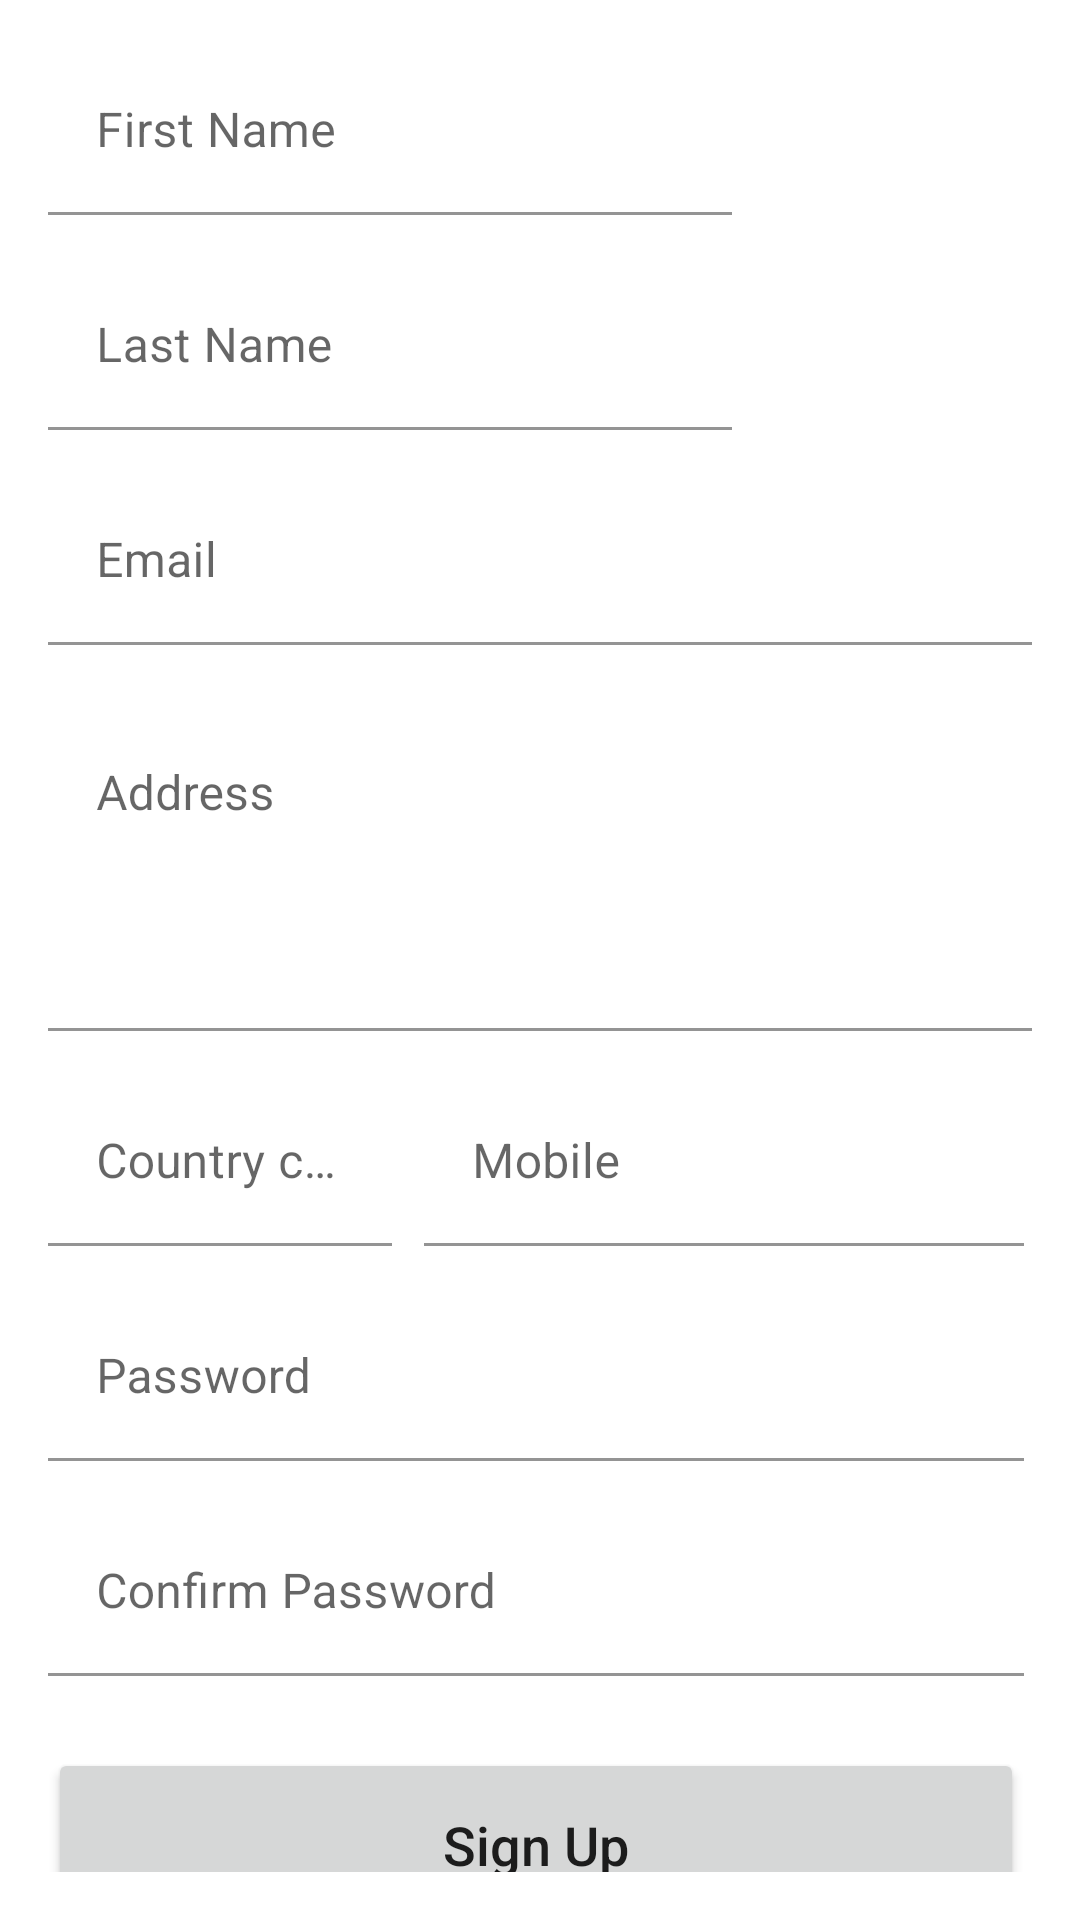

This screen was rendered from an Android layout file. Write that file and the resources it references.
<!-- AndroidManifest.xml: application theme Theme.03aug -->
<!-- res/layout/activity_fifth.xml -->
<?xml version="1.0" encoding="utf-8"?>
<androidx.constraintlayout.widget.ConstraintLayout xmlns:android="http://schemas.android.com/apk/res/android"
    xmlns:app="http://schemas.android.com/apk/res-auto"
    xmlns:tools="http://schemas.android.com/tools"
    android:layout_width="match_parent"
    android:layout_height="match_parent"
    android:padding="16dp"
    tools:context=".fifth">

    <com.google.android.material.textfield.TextInputLayout
        android:id="@+id/firstName"
        app:boxBackgroundColor="#ffffff"
        android:layout_width="0dp"
        android:layout_height="wrap_content"
        android:layout_marginEnd="100dp"
        android:hint="@string/first_name"
        app:layout_constraintEnd_toEndOf="parent"
        app:layout_constraintStart_toStartOf="parent"
        app:layout_constraintTop_toTopOf="parent"
     >

        <com.google.android.material.textfield.TextInputEditText
            android:id="@+id/fName"
            android:layout_width="match_parent"
            android:layout_height="wrap_content"
            android:inputType="text">

        </com.google.android.material.textfield.TextInputEditText>

    </com.google.android.material.textfield.TextInputLayout>
    <com.google.android.material.textfield.TextInputLayout
        android:id="@+id/lastName"
        android:layout_width="0dp"
        android:layout_height="wrap_content"
        android:hint="@string/last_name"
        app:boxBackgroundColor="#ffffff"
        app:layout_constraintEnd_toEndOf="@+id/firstName"
        app:layout_constraintStart_toStartOf="@+id/firstName"
      app:layout_constraintTop_toBottomOf="@id/firstName"
        android:layout_marginTop="16dp">

        <com.google.android.material.textfield.TextInputEditText
            android:id="@+id/lName"
            android:layout_width="match_parent"
            android:layout_height="wrap_content"
            android:inputType="text">

        </com.google.android.material.textfield.TextInputEditText>

    </com.google.android.material.textfield.TextInputLayout>


    <com.google.android.material.textfield.TextInputLayout
        android:id="@+id/email"
        android:layout_width="0dp"
        android:layout_height="wrap_content"
        android:hint="@string/email"
        app:boxBackgroundColor="#ffffff"
        app:layout_constraintEnd_toEndOf="parent"
        app:layout_constraintStart_toStartOf="@+id/lastName"
        app:layout_constraintTop_toBottomOf="@id/lastName"
        android:layout_marginTop="16dp">

        <com.google.android.material.textfield.TextInputEditText
            android:id="@+id/editEmail"
            android:layout_width="match_parent"
            android:layout_height="wrap_content"
            android:inputType="textEmailAddress">

        </com.google.android.material.textfield.TextInputEditText>

    </com.google.android.material.textfield.TextInputLayout>

        <com.google.android.material.textfield.TextInputLayout
        android:id="@+id/address"
        android:layout_width="0dp"
        android:layout_height="wrap_content"
        app:boxBackgroundColor="#ffffff"
        app:layout_constraintEnd_toEndOf="@id/email"
        app:layout_constraintStart_toStartOf="@+id/email"
        app:layout_constraintTop_toBottomOf="@+id/email"
        android:hint="@string/address"

        android:layout_marginTop="16dp">

        <com.google.android.material.textfield.TextInputEditText
            android:id="@+id/editAddress"
            android:layout_width="match_parent"
            android:layout_height="match_parent"
            android:gravity="top"
            android:lines="4"
            android:maxLines="4">

        </com.google.android.material.textfield.TextInputEditText>
    </com.google.android.material.textfield.TextInputLayout>

    <com.google.android.material.textfield.TextInputLayout
        android:id="@+id/countryCode"
        android:layout_width="0dp"
        android:layout_height="wrap_content"
        android:hint="@string/country_code"
        app:boxBackgroundColor="#ffffff"
        app:layout_constraintStart_toStartOf="@+id/address"
        app:layout_constraintTop_toBottomOf="@+id/address"
        android:layout_marginTop="16dp"
        app:layout_constraintWidth_percent="0.35">

        <com.google.android.material.textfield.TextInputEditText
            android:id="@+id/editCountrycode"
            android:layout_width="match_parent"
            android:layout_height="wrap_content"
            android:inputType="phone"
            android:maxLength="3">

        </com.google.android.material.textfield.TextInputEditText>

    </com.google.android.material.textfield.TextInputLayout>

    <com.google.android.material.textfield.TextInputLayout
        android:id="@+id/mobile"
        android:layout_width="0dp"
        app:layout_constraintWidth_percent="0.61"
        android:layout_height="wrap_content"
        android:hint="@string/mobile"
        app:boxBackgroundColor="#ffffff"
        app:layout_constraintEnd_toEndOf="@+id/address"
        app:layout_constraintStart_toEndOf="@+id/countryCode"
        app:layout_constraintTop_toTopOf="@+id/countryCode"
        app:layout_constraintBottom_toBottomOf="@+id/countryCode"
        android:layout_marginStart="8dp">

        <com.google.android.material.textfield.TextInputEditText
            android:id="@+id/editMobile"
            android:layout_width="match_parent"
            android:layout_height="wrap_content"
            android:inputType="phone"
            android:maxLength="10">

        </com.google.android.material.textfield.TextInputEditText>

    </com.google.android.material.textfield.TextInputLayout>

    <com.google.android.material.textfield.TextInputLayout
        android:id="@+id/password"
        android:layout_width="0dp"
        android:layout_height="wrap_content"
        app:layout_constraintStart_toStartOf="@+id/countryCode"
        app:layout_constraintEnd_toEndOf="@+id/mobile"
        app:layout_constraintTop_toBottomOf="@+id/countryCode"
        android:hint="@string/password"
        app:boxBackgroundColor="#ffffff"
        android:layout_marginTop="16dp">
        <com.google.android.material.textfield.TextInputEditText
            android:layout_width="match_parent"
            android:layout_height="wrap_content"
            android:id="@+id/editPass">

        </com.google.android.material.textfield.TextInputEditText>

    </com.google.android.material.textfield.TextInputLayout>


    <com.google.android.material.textfield.TextInputLayout
        android:id="@+id/conPassword"
        android:layout_width="0dp"
        android:layout_height="wrap_content"
        app:layout_constraintEnd_toEndOf="@+id/password"
        app:layout_constraintStart_toStartOf="@+id/password"
        app:layout_constraintTop_toBottomOf="@+id/password"
        android:hint="@string/confirm_password"
        app:boxBackgroundColor="#ffffff"
        android:layout_marginTop="16dp">
        <com.google.android.material.textfield.TextInputEditText
            android:layout_width="match_parent"
            android:layout_height="wrap_content"
            android:id="@+id/editConPass">

        </com.google.android.material.textfield.TextInputEditText>

    </com.google.android.material.textfield.TextInputLayout>
    <Button
        android:id="@+id/nextPage"
        android:layout_width="0dp"
        android:layout_height="wrap_content"
        android:paddingTop="20dp"
        android:paddingBottom="20dp"
        android:textSize="18sp"
        android:layout_marginTop="24dp"
        app:layout_constraintEnd_toEndOf="@+id/conPassword"
        app:layout_constraintStart_toStartOf="@+id/conPassword"
        app:layout_constraintTop_toBottomOf="@+id/conPassword"
        android:textAllCaps="false"
        android:text="@string/sign_up" />




</androidx.constraintlayout.widget.ConstraintLayout>
<!-- resources referenced by this layout -->
<resources>
  <string name="address">Address</string>
  <string name="confirm_password">Confirm Password</string>
  <string name="country_code">Country code</string>
  <string name="email">Email</string>
  <string name="first_name">First Name</string>
  <string name="last_name">Last Name</string>
  <string name="mobile">Mobile</string>
  <string name="password">Password</string>
  <string name="sign_up">Sign Up</string>
  <style name="Theme.03aug" parent="Theme.MaterialComponents.DayNight.DarkActionBar">
          
          <item name="colorPrimary">@color/purple_500</item>
          <item name="colorPrimaryVariant">@color/purple_700</item>
          <item name="colorOnPrimary">@color/white</item>
          
          <item name="colorSecondary">@color/teal_200</item>
          <item name="colorSecondaryVariant">@color/teal_700</item>
          <item name="colorOnSecondary">@color/black</item>
          
          <item name="android:statusBarColor" tools:targetApi="l">?attr/colorPrimaryVariant</item>
          
      </style>
  <color name="purple_500">#FF6200EE</color>
  <color name="purple_700">#FF3700B3</color>
  <color name="white">#FFFFFFFF</color>
  <color name="teal_200">#FF03DAC5</color>
  <color name="teal_700">#FF018786</color>
  <color name="black">#FF000000</color>
</resources>
